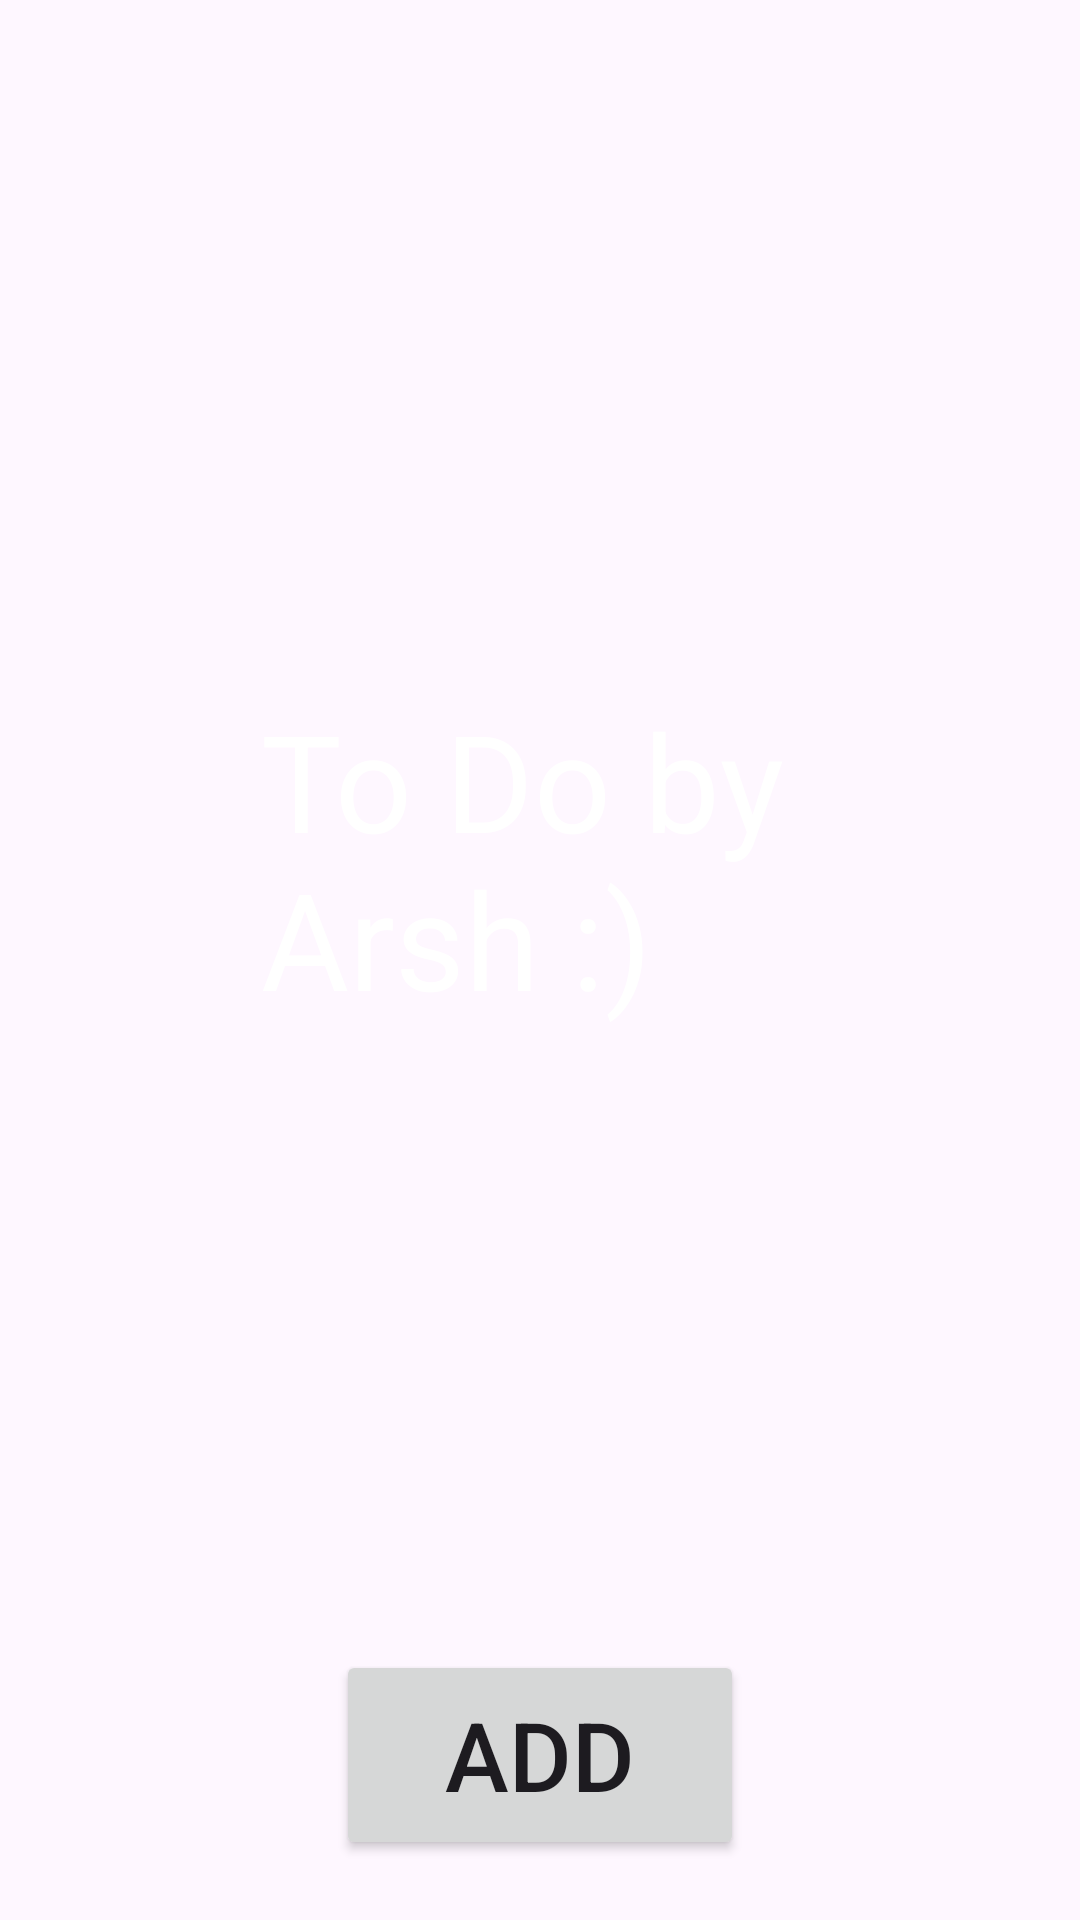

The Android layout XML behind this screen, and the referenced resources:
<!-- AndroidManifest.xml: application theme Theme.Todo_List_Application -->
<!-- res/layout/activity_main.xml -->
<?xml version="1.0" encoding="utf-8"?>
<RelativeLayout
    xmlns:android="http://schemas.android.com/apk/res/android"
    xmlns:app="http://schemas.android.com/apk/res-auto"
    xmlns:tools="http://schemas.android.com/tools"
    android:layout_height="match_parent"
    android:layout_width="match_parent"
    tools:context=".MainActivity">

    <TextView
        android:id="@+id/title"
        android:layout_width="186dp"
        android:layout_height="180dp"
        android:layout_centerInParent="true"
        android:text="To Do by Arsh :)"
        android:textColor="#FFFFFF"
        android:textFontWeight="1000"
        android:textSize="45dp"
        android:textStyle="bold" />

    <Button
        android:id="@+id/add"
        android:layout_width="136dp"
        android:layout_height="70dp"
        android:layout_alignParentBottom="true"
        android:layout_centerHorizontal="true"
        android:layout_marginBottom="20dp"
        android:text="Add"
        android:textSize="32dp"/>

    <ScrollView
        android:layout_width="match_parent"
        android:layout_height="match_parent"
        android:layout_marginBottom="80dp"
        android:scrollbars="none">
        <LinearLayout
            android:id="@+id/container"
            android:layout_width="match_parent"
            android:layout_height="wrap_content"
            android:orientation="vertical"/>
    </ScrollView>
</RelativeLayout>
<!-- resources referenced by this layout -->
<resources>
  <style name="Theme.Todo_List_Application" parent="Base.Theme.Todo_List_Application" />
  <style name="Base.Theme.Todo_List_Application" parent="Theme.Material3.DayNight.NoActionBar">
          
          
      </style>
</resources>
